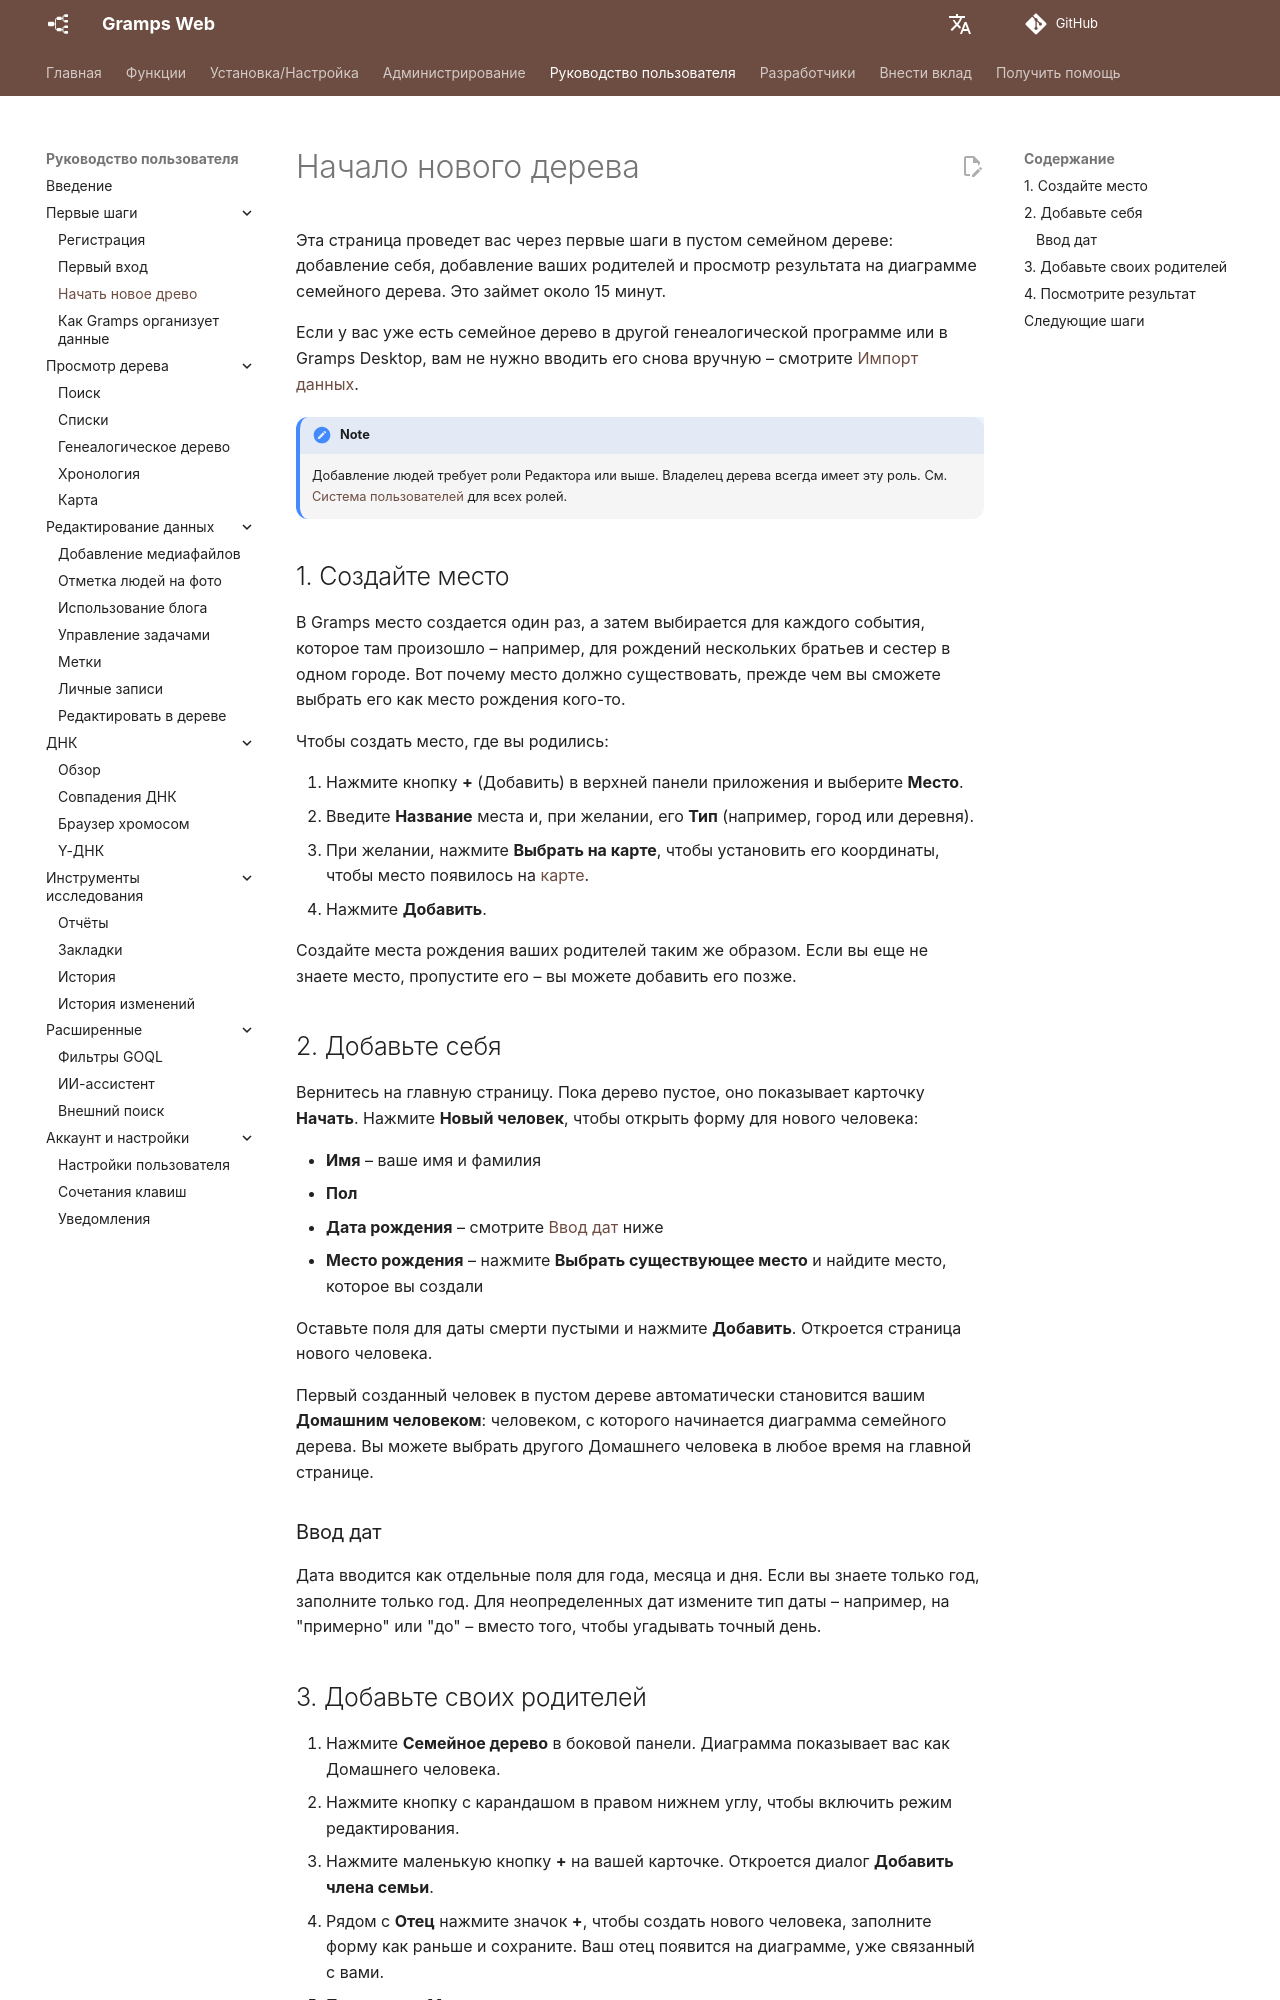

repository: gramps-project/gramps-web-docs · page: ru/user-guide/start-tree/index.html · generator: mkdocs

# Начало нового дерева

Эта страница проведет вас через первые шаги в пустом семейном дереве: добавление себя, добавление ваших родителей и просмотр результата на диаграмме семейного дерева. Это займет около 15 минут.

Если у вас уже есть семейное дерево в другой генеалогической программе или в Gramps Desktop, вам не нужно вводить его снова вручную – смотрите [Импорт данных](../administration/import.md).

!!! note
    Добавление людей требует роли Редактора или выше. Владелец дерева всегда имеет эту роль. См. [Система пользователей](../install_setup/users.md) для всех ролей.

## 1. Создайте место

В Gramps место создается один раз, а затем выбирается для каждого события, которое там произошло – например, для рождений нескольких братьев и сестер в одном городе. Вот почему место должно существовать, прежде чем вы сможете выбрать его как место рождения кого-то.

Чтобы создать место, где вы родились:

1. Нажмите кнопку **+** (Добавить) в верхней панели приложения и выберите **Место**.
2. Введите **Название** места и, при желании, его **Тип** (например, город или деревня).
3. При желании, нажмите **Выбрать на карте**, чтобы установить его координаты, чтобы место появилось на [карте](map.md).
4. Нажмите **Добавить**.

Создайте места рождения ваших родителей таким же образом. Если вы еще не знаете место, пропустите его – вы можете добавить его позже.

## 2. Добавьте себя

Вернитесь на главную страницу. Пока дерево пустое, оно показывает карточку **Начать**. Нажмите **Новый человек**, чтобы открыть форму для нового человека:

- **Имя** – ваше имя и фамилия
- **Пол**
- **Дата рождения** – смотрите [Ввод дат](#entering-dates) ниже
- **Место рождения** – нажмите **Выбрать существующее место** и найдите место, которое вы создали

Оставьте поля для даты смерти пустыми и нажмите **Добавить**. Откроется страница нового человека.

Первый созданный человек в пустом дереве автоматически становится вашим **Домашним человеком**: человеком, с которого начинается диаграмма семейного дерева. Вы можете выбрать другого Домашнего человека в любое время на главной странице.

### Ввод дат

Дата вводится как отдельные поля для года, месяца и дня. Если вы знаете только год, заполните только год. Для неопределенных дат измените тип даты – например, на "примерно" или "до" – вместо того, чтобы угадывать точный день.
